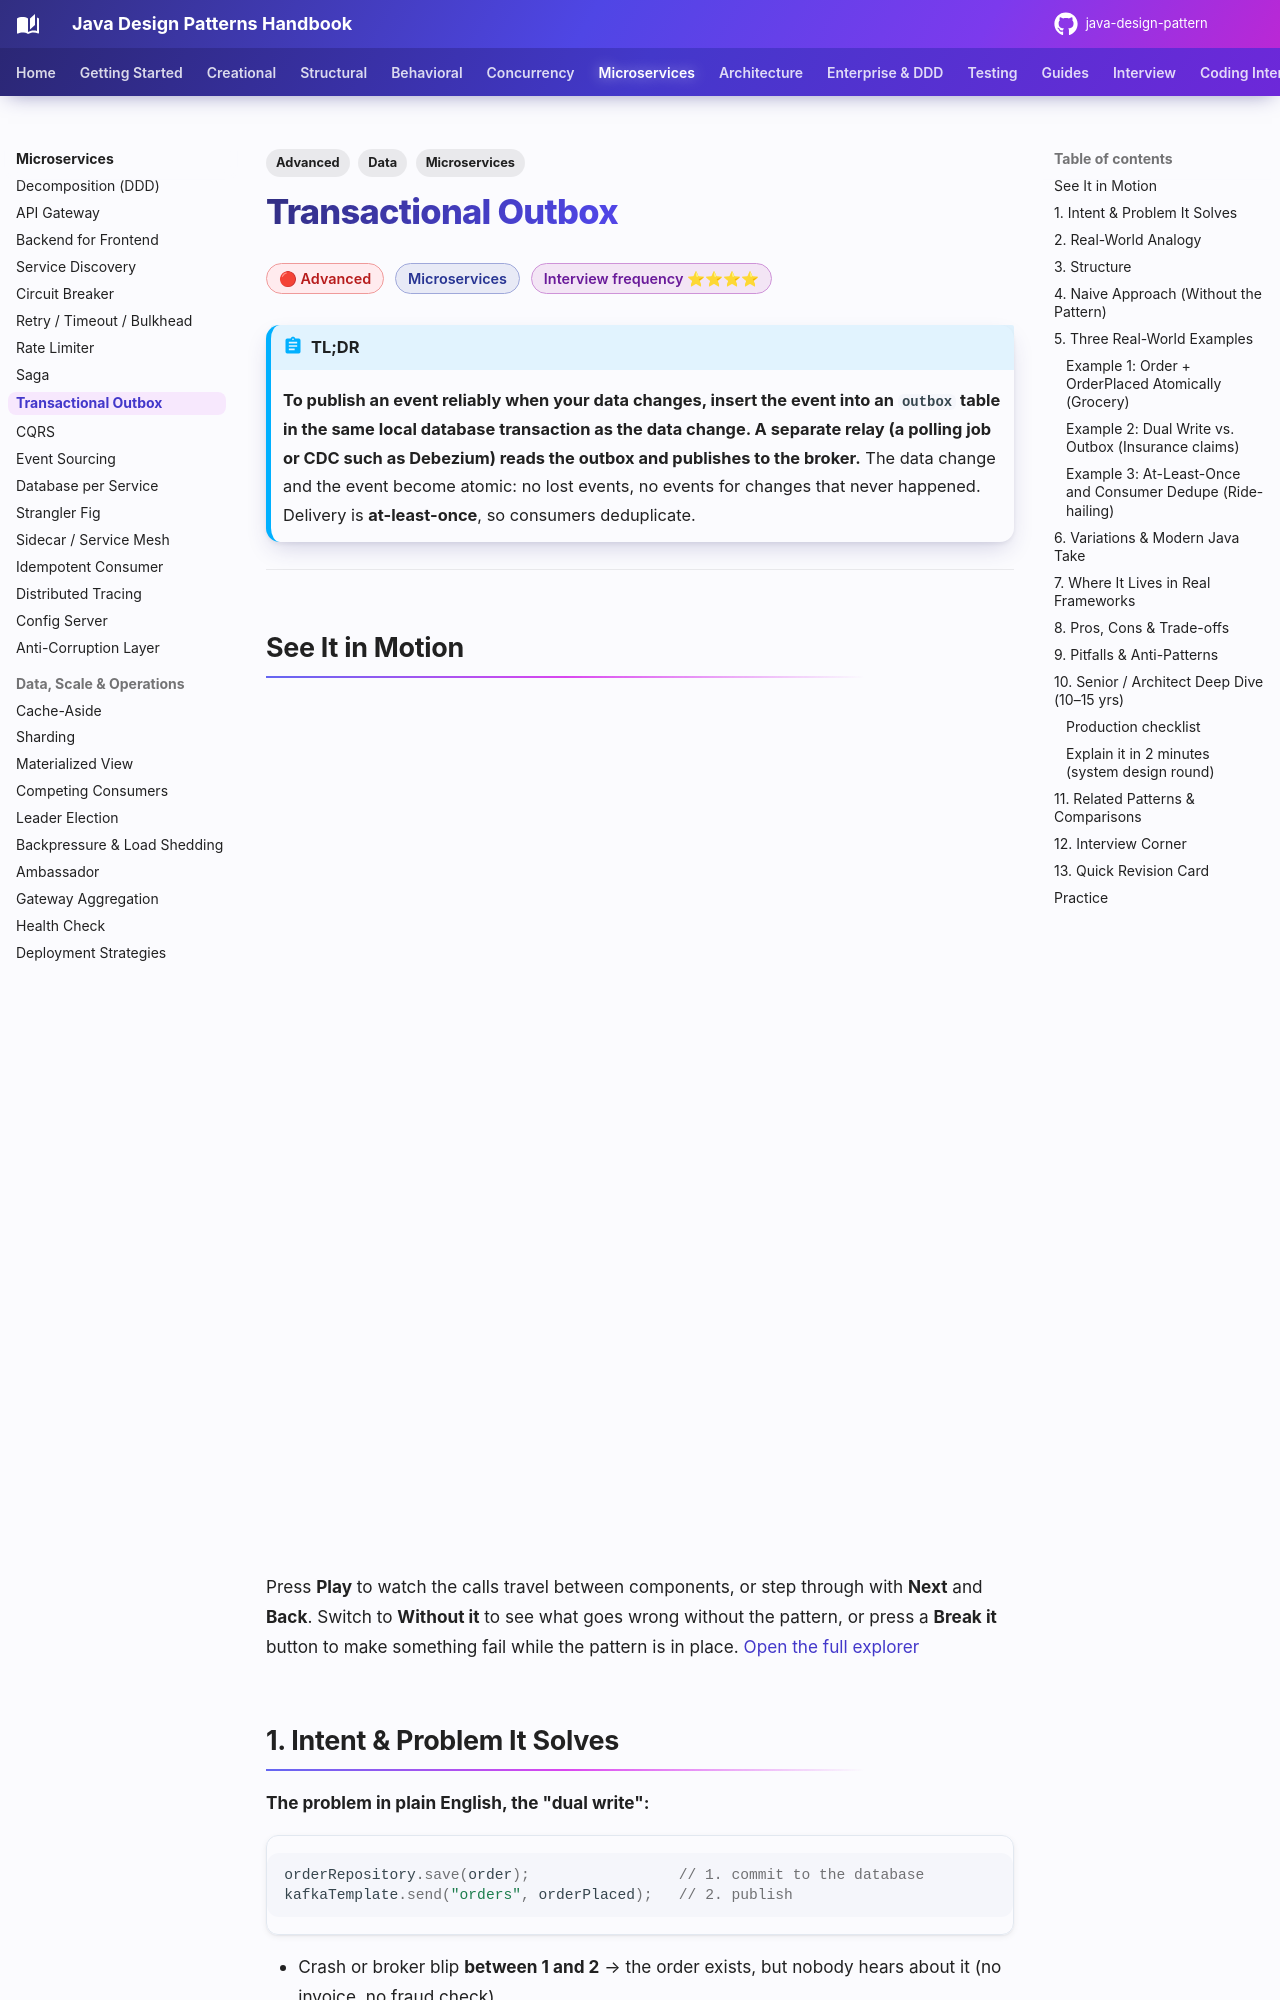

repository: khiruashish/java-design-pattern · page: microservices/transactional-outbox/index.html · generator: mkdocs

---
tags:
  - Microservices
  - Advanced
  - Data
---

# Transactional Outbox

<span class="badge badge--advanced">🔴 Advanced</span>
<span class="badge badge--category">Microservices</span>
<span class="badge badge--interview">Interview frequency ⭐⭐⭐⭐</span>

!!! abstract "TL;DR"
    **To publish an event reliably when your data changes, insert the event into an `outbox` table in the same local database transaction as the data change. A separate relay (a polling job or CDC such as Debezium) reads the outbox and publishes to the broker.**
    The data change and the event become atomic: no lost events, no events for changes that never happened. Delivery is **at-least-once**, so consumers deduplicate.

---

## See It in Motion

<iframe class="motion-embed" src="../../motion/index.html?p=transactional-outbox&amp;embed=1" title="Animated walkthrough of the Transactional Outbox pattern" loading="lazy"></iframe>

Press **Play** to watch the calls travel between components, or step through with **Next** and **Back**. Switch to **Without it** to see what goes wrong without the pattern, or press a **Break it** button to make something fail while the pattern is in place. [Open the full explorer](../motion/index.html#transactional-outbox){ target=_blank }

## 1. Intent & Problem It Solves

**The problem in plain English, the "dual write":**

```java
orderRepository.save(order);                 // 1. commit to the database
kafkaTemplate.send("orders", orderPlaced);   // 2. publish
```

- Crash or broker blip **between 1 and 2** → the order exists, but nobody hears about it (no invoice, no fraud check).
- Publish first, then the DB commit fails → consumers act on an order that **doesn't exist**.
- You can't put Kafka and Postgres in one ACID transaction (no XA support in Kafka, and 2PC is undesirable anyway).

**Definition (microservices.io, Chris Richardson):**
> A service that uses a relational database inserts messages/events into an outbox table as part of the local transaction. A separate message relay process publishes the events inserted into the database to a message broker.
